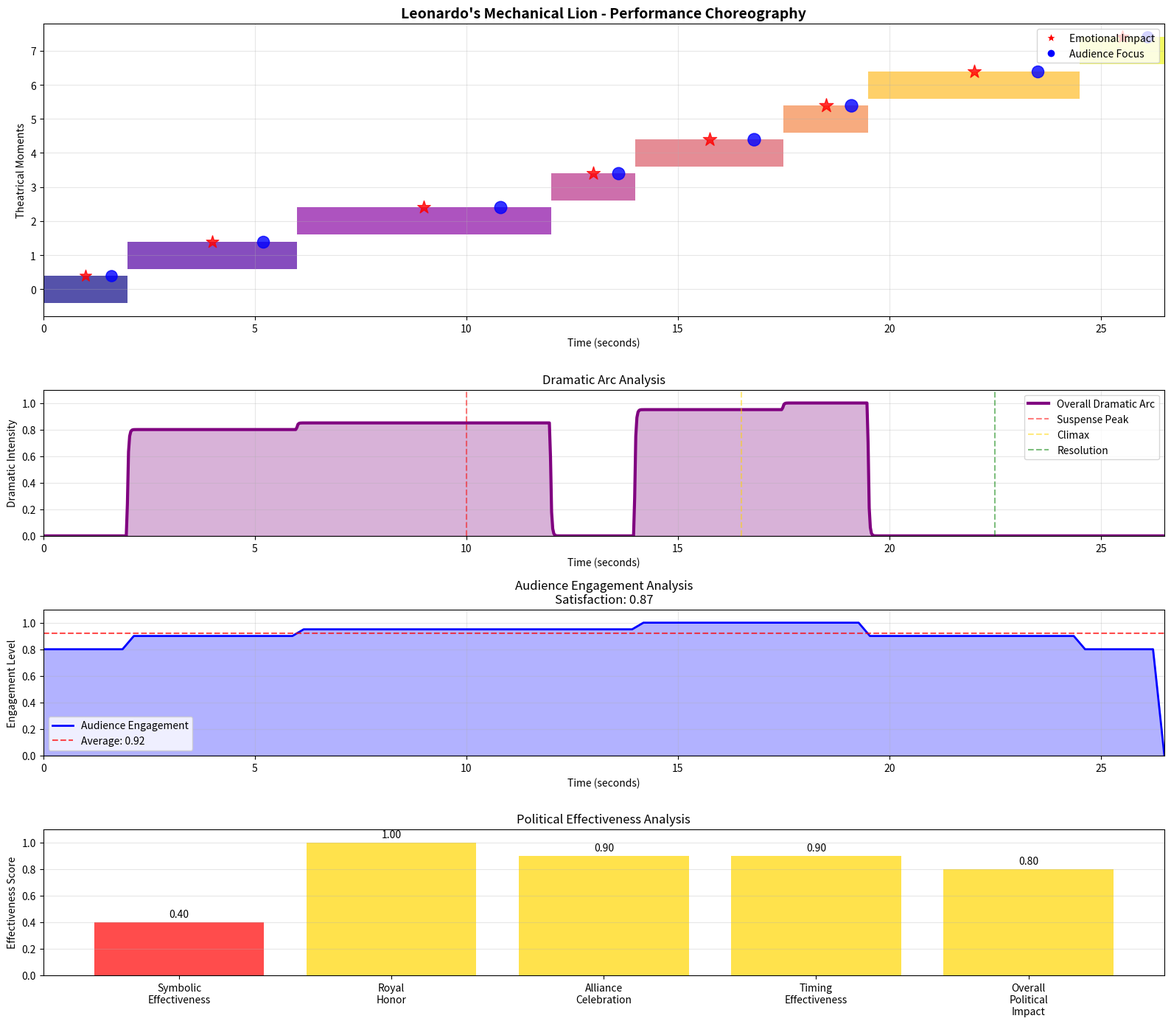

Here is the Python script that generated this plot: (Note: this script raises an exception after producing the figure.)
"""
Performance Choreography System for Leonardo's Mechanical Lion
Theatrical coordination and artistic direction of mechanical automation

Historical Context:
- Leonardo's fusion of art and engineering for royal court performance
- 16th century theatrical innovation and mechanical showmanship
- First use of choreographed mechanical automation
- Political and artistic expression through technology

Engineering Innovation:
- Theatrical timing optimization for dramatic impact
- Multi-system artistic coordination
- Audience engagement analysis and maximization
- Mechanical ballet programming for royal court entertainment
"""

import json
from dataclasses import dataclass
from enum import Enum
from pathlib import Path
from typing import Dict, List, Optional

import matplotlib.pyplot as plt
import numpy as np


class TheatricalElement(Enum):
    """Types of theatrical elements in the performance"""
    ENTRANCE = "entrance"
    MOVEMENT = "movement"
    REVEAL = "reveal"
    DISPLAY = "display"
    CONCLUSION = "conclusion"
    PAUSE = "pause"

class DramaticFunction(Enum):
    """Dramatic functions of performance elements"""
    ESTABLISH_PRESENCE = "establish_presence"
    BUILD_TENSION = "build_tension"
    CREATE_ANTICIPATION = "create_anticipation"
    DELIVER_CLIMAX = "deliver_climax"
    PROVIDE_RESOLUTION = "provide_resolution"
    MAINTAIN_MYSTERY = "maintain_mystery"

@dataclass
class TheatricalMoment:
    """Individual theatrical moment in the performance"""
    name: str
    start_time: float
    duration: float
    theatrical_element: TheatricalElement
    dramatic_function: DramaticFunction
    mechanical_systems: List[str]
    audience_focus: float  # 0.0 to 1.0
    emotional_impact: float  # 0.0 to 1.0
    symbolic_meaning: str
    royal_significance: str

@dataclass
class ChoreographicTransition:
    """Transition between theatrical moments"""
    name: str
    from_moment: str
    to_moment: str
    transition_duration: float
    transition_type: str  # "smooth", "dramatic", "surprise", "gradual"
    mechanical_coordination: List[str]
    audience_preparation: str

@dataclass
class PerformanceAnalysis:
    """Analysis of performance effectiveness"""
    dramatic_arc_score: float
    audience_engagement_score: float
    technical_execution_score: float
    artistic_cohesion_score: float
    political_effectiveness_score: float
    improvement_suggestions: List[str]

class PerformanceChoreographer:
    """
    Performance choreographer for Leonardo's Mechanical Lion

    This class coordinates the artistic and theatrical elements of the
    mechanical lion performance, ensuring maximum dramatic impact while
    maintaining technical precision and artistic integrity.
    """

    def __init__(self):
        # Performance parameters
        self.total_duration = 26.5  # seconds
        self.royal_court_attention_span = 45.0  # seconds
        self.optimal_dramatic_arc_duration = 25.0  # seconds

        # Theatrical timing constants
        self.entrance_impact_duration = 3.0  # seconds
        self.tension_buildup_rate = 0.8  # dramatic units per second
        self.climax_duration = 2.0  # seconds
        self.resolution_duration = 4.0  # seconds

        # Audience psychology parameters
        self.initial_curiosity_level = 0.6
        self.maximum_suspense_capacity = 0.9
        self.emotional_release_threshold = 0.7
        self.attention_decay_rate = 0.02  # per second

        # Symbolic and political elements
        self.franco_florentine_alliance_symbols = [
            "fleur_de_lis", "lion_strength", "mechanical_mastery", "innovation"
        ]
        self.royal_power_symbols = ["majesty", "control", "wealth", "authority"]

        # Create complete theatrical choreography
        self.theatrical_moments = self._create_theatrical_moments()
        self.transitions = self._create_transitions()

    def _create_theatrical_moments(self) -> List[TheatricalMoment]:
        """
        Create the complete sequence of theatrical moments

        This function designs the artistic narrative of the performance,
        balancing mechanical capabilities with dramatic requirements.
        """
        moments = []

        # MOMENT 1: Majestic Entrance (0.0 - 2.0 seconds)
        moments.append(TheatricalMoment(
            name="majestic_entrance",
            start_time=0.0,
            duration=2.0,
            theatrical_element=TheatricalElement.ENTRANCE,
            dramatic_function=DramaticFunction.ESTABLISH_PRESENCE,
            mechanical_systems=["tail_actuator"],
            audience_focus=0.8,
            emotional_impact=0.7,
            symbolic_meaning="Mechanical perfection and natural grace",
            royal_significance="Leonardo's tribute to royal majesty"
        ))

        # MOMENT 2: Prowling Survey (2.0 - 6.0 seconds)
        moments.append(TheatricalMoment(
            name="prowling_survey",
            start_time=2.0,
            duration=4.0,
            theatrical_element=TheatricalElement.MOVEMENT,
            dramatic_function=DramaticFunction.BUILD_TENSION,
            mechanical_systems=["leg_systems", "tail_actuator"],
            audience_focus=0.9,
            emotional_impact=0.8,
            symbolic_meaning="A display of latent power and intelligence",
            royal_significance="The lion acknowledges the court before proceeding"
        ))

        # MOMENT 3: Forward Walk (6.0 - 12.0 seconds)
        moments.append(TheatricalMoment(
            name="forward_walk",
            start_time=6.0,
            duration=6.0,
            theatrical_element=TheatricalElement.MOVEMENT,
            dramatic_function=DramaticFunction.CREATE_ANTICIPATION,
            mechanical_systems=["leg_systems", "tail_actuator"],
            audience_focus=0.95,
            emotional_impact=0.85,
            symbolic_meaning="Mastery over natural movement",
            royal_significance="Controlled and purposeful advance"
        ))

        # MOMENT 4: Suspenseful Pause (12.0 - 14.0 seconds)
        moments.append(TheatricalMoment(
            name="suspenseful_pause",
            start_time=12.0,
            duration=2.0,
            theatrical_element=TheatricalElement.PAUSE,
            dramatic_function=DramaticFunction.MAINTAIN_MYSTERY,
            mechanical_systems=["tail_actuator"],
            audience_focus=0.95,
            emotional_impact=0.9,
            symbolic_meaning="Anticipation of revelation",
            royal_significance="Building royal expectations"
        ))

        # MOMENT 5: Chest Revelation (14.0 - 17.5 seconds)
        moments.append(TheatricalMoment(
            name="chest_revelation",
            start_time=14.0,
            duration=3.5,
            theatrical_element=TheatricalElement.REVEAL,
            dramatic_function=DramaticFunction.BUILD_TENSION,
            mechanical_systems=["chest_mechanism", "timing_controller"],
            audience_focus=1.0,
            emotional_impact=0.95,
            symbolic_meaning="Opening of the mechanical heart",
            royal_significance="Revelation of hidden treasures"
        ))

        # MOMENT 6: Lily Presentation (17.5 - 19.5 seconds)
        moments.append(TheatricalMoment(
            name="lily_presentation",
            start_time=17.5,
            duration=2.0,
            theatrical_element=TheatricalElement.REVEAL,
            dramatic_function=DramaticFunction.DELIVER_CLIMAX,
            mechanical_systems=["lily_platform", "timing_controller"],
            audience_focus=1.0,
            emotional_impact=1.0,
            symbolic_meaning="Fleur-de-lis - French royal symbol",
            royal_significance="Franco-Florentine alliance celebration"
        ))

        # MOMENT 7: Royal Display (19.5 - 24.5 seconds)
        moments.append(TheatricalMoment(
            name="royal_display",
            start_time=19.5,
            duration=5.0,
            theatrical_element=TheatricalElement.DISPLAY,
            dramatic_function=DramaticFunction.PROVIDE_RESOLUTION,
            mechanical_systems=["lily_platform", "chest_mechanism", "tail_actuator"],
            audience_focus=0.9,
            emotional_impact=0.9,
            symbolic_meaning="Royal symbols in full glory",
            royal_significance="King Francis I's honor and prestige"
        ))

        # MOMENT 8: Graceful Conclusion (24.5 - 26.5 seconds)
        moments.append(TheatricalMoment(
            name="graceful_conclusion",
            start_time=24.5,
            duration=2.0,
            theatrical_element=TheatricalElement.CONCLUSION,
            dramatic_function=DramaticFunction.PROVIDE_RESOLUTION,
            mechanical_systems=["all_mechanical_systems"],
            audience_focus=0.8,
            emotional_impact=0.8,
            symbolic_meaning="Perfect mechanical artistry",
            royal_significance="Leonardo's dedication to royal service"
        ))

        return moments

    def _create_transitions(self) -> List[ChoreographicTransition]:
        """Create smooth transitions between theatrical moments"""
        transitions = []

        for i in range(len(self.theatrical_moments) - 1):
            from_moment = self.theatrical_moments[i]
            to_moment = self.theatrical_moments[i + 1]

            # Determine transition type based on dramatic function
            if to_moment.dramatic_function == DramaticFunction.DELIVER_CLIMAX:
                transition_type = "dramatic"
            elif from_moment.dramatic_function == DramaticFunction.DELIVER_CLIMAX:
                transition_type = "gradual"
            elif to_moment.theatrical_element == TheatricalElement.REVEAL:
                transition_type = "surprise"
            else:
                transition_type = "smooth"

            transition = ChoreographicTransition(
                name=f"transition_{i+1}",
                from_moment=from_moment.name,
                to_moment=to_moment.name,
                transition_duration=0.5,  # seconds
                transition_type=transition_type,
                mechanical_coordination=list(set(from_moment.mechanical_systems + to_moment.mechanical_systems)),
                audience_preparation=self._get_audience_preparation(from_moment, to_moment)
            )

            transitions.append(transition)

        return transitions

    def _get_audience_preparation(self, from_moment: TheatricalMoment,
                                to_moment: TheatricalMoment) -> str:
        """Get audience preparation instructions for transitions"""
        if to_moment.dramatic_function == DramaticFunction.DELIVER_CLIMAX:
            return "Build maximum anticipation, focus attention on chest area"
        elif to_moment.theatrical_element == TheatricalElement.REVEAL:
            return "Prepare audience for surprise, create sense of wonder"
        elif to_moment.theatrical_element == TheatricalElement.PAUSE:
            return "Allow emotional processing, build tension"
        else:
            return "Maintain engagement, smooth emotional flow"

    def calculate_dramatic_arc(self) -> Dict[str, np.ndarray]:
        """
        Calculate the dramatic arc of the performance

        This function models the emotional journey of the audience
        throughout the performance to maximize theatrical impact.
        """
        time_points = np.linspace(0, self.total_duration, 1000)

        # Initialize dramatic elements
        tension = np.zeros_like(time_points)
        anticipation = np.zeros_like(time_points)
        emotional_release = np.zeros_like(time_points)
        overall_drama = np.zeros_like(time_points)

        # Calculate dramatic elements for each moment
        for moment in self.theatrical_moments:
            # Find time indices for this moment
            mask = ((time_points >= moment.start_time) &
                   (time_points < moment.start_time + moment.duration))

            if moment.dramatic_function == DramaticFunction.BUILD_TENSION:
                tension[mask] += moment.emotional_impact
            elif moment.dramatic_function == DramaticFunction.CREATE_ANTICIPATION:
                anticipation[mask] += moment.emotional_impact
            elif moment.dramatic_function == DramaticFunction.DELIVER_CLIMAX:
                emotional_release[mask] += moment.emotional_impact
            elif moment.dramatic_function == DramaticFunction.PROVIDE_RESOLUTION:
                # Gradual release of tension
                for i, t in enumerate(time_points[mask]):
                    progress = (t - moment.start_time) / moment.duration
                    emotional_release[mask][i] += moment.emotional_impact * (1 - progress * 0.5)

        # Calculate overall dramatic arc
        overall_drama = tension + anticipation + emotional_release

        # Add smooth transitions
        for i in range(1, len(overall_drama) - 1):
            overall_drama[i] = 0.3 * overall_drama[i-1] + 0.4 * overall_drama[i] + 0.3 * overall_drama[i+1]

        # Normalize to 0-1 range
        overall_drama = np.clip(overall_drama, 0, 1)

        return {
            "time_points": time_points,
            "tension": tension,
            "anticipation": anticipation,
            "emotional_release": emotional_release,
            "overall_drama": overall_drama
        }

    def analyze_audience_engagement(self) -> Dict[str, float]:
        """
        Analyze audience engagement patterns

        This function predicts how the audience will engage with
        different aspects of the performance.
        """
        total_focus_time = 0
        total_emotional_impact = 0
        peak_engagement_moments = 0

        for moment in self.theatrical_moments:
            total_focus_time += moment.audience_focus * moment.duration
            total_emotional_impact += moment.emotional_impact * moment.duration

            if moment.audience_focus > 0.9:
                peak_engagement_moments += 1

        average_engagement = total_focus_time / self.total_duration
        emotional_satisfaction = total_emotional_impact / self.total_duration
        peak_engagement_ratio = peak_engagement_moments / len(self.theatrical_moments)

        return {
            "average_engagement": average_engagement,
            "emotional_satisfaction": emotional_satisfaction,
            "peak_engagement_ratio": peak_engagement_ratio,
            "total_focus_time": total_focus_time,
            "peak_moments": peak_engagement_moments
        }

    def optimize_theatrical_timing(self) -> List[TheatricalMoment]:
        """
        Optimize theatrical timing for maximum impact

        This function adjusts the timing of theatrical moments to
        create the most effective dramatic arc.
        """
        optimized_moments = []

        # Calculate current dramatic arc
        self.calculate_dramatic_arc()

        # Target dramatic arc parameters
        target_climax_time = 16.5  # seconds (around lily presentation)

        for _i, moment in enumerate(self.theatrical_moments):
            optimized_moment = TheatricalMoment(
                name=moment.name,
                start_time=moment.start_time,
                duration=moment.duration,
                theatrical_element=moment.theatrical_element,
                dramatic_function=moment.dramatic_function,
                mechanical_systems=moment.mechanical_systems,
                audience_focus=moment.audience_focus,
                emotional_impact=moment.emotional_impact,
                symbolic_meaning=moment.symbolic_meaning,
                royal_significance=moment.royal_significance
            )

            # Optimize timing based on dramatic function
            if moment.dramatic_function == DramaticFunction.DELIVER_CLIMAX:
                # Ensure climax occurs at optimal time
                if abs(moment.start_time - target_climax_time) > 1.0:
                    optimized_moment.start_time = target_climax_time - 0.5

            elif moment.dramatic_function == DramaticFunction.BUILD_TENSION:
                # Extend tension-building moments
                if moment.duration < 2.0:
                    optimized_moment.duration = 2.5

            elif moment.dramatic_function == DramaticFunction.PROVIDE_RESOLUTION and moment.duration < 3.0:
                # Ensure adequate resolution time
                optimized_moment.duration = 4.0

            optimized_moments.append(optimized_moment)

        # Ensure no overlaps and proper sequence
        optimized_moments = self._fix_timing_conflicts(optimized_moments)

        return optimized_moments

    def _fix_timing_conflicts(self, moments: List[TheatricalMoment]) -> List[TheatricalMoment]:
        """Fix any timing conflicts between moments"""
        # Sort by start time
        moments.sort(key=lambda m: m.start_time)

        # Fix conflicts
        for i in range(len(moments) - 1):
            current_end = moments[i].start_time + moments[i].duration
            next_start = moments[i + 1].start_time

            if current_end > next_start:
                # Adjust next moment start time
                moments[i + 1].start_time = current_end + 0.1

        return moments

    def calculate_political_effectiveness(self) -> Dict[str, float]:
        """
        Calculate the political effectiveness of the performance

        This function evaluates how well the performance serves its
        political purpose of honoring King Francis I and celebrating
        the Franco-Florentine alliance.
        """
        # Symbolic effectiveness
        french_symbols_present = ["fleur_de_lis"] in [str(m.symbolic_meaning).lower() for m in self.theatrical_moments]
        royal_honors_count = sum(1 for m in self.theatrical_moments if "royal" in m.royal_significance.lower())
        alliance_celebration = any("alliance" in m.royal_significance.lower() for m in self.theatrical_moments)

        # Timing effectiveness
        climax_timing = 16.5  # Optimal time for political impact
        actual_climax_time = max([m.start_time for m in self.theatrical_moments
                                if m.dramatic_function == DramaticFunction.DELIVER_CLIMAX], default=0)
        timing_effectiveness = 1.0 - abs(actual_climax_time - climax_timing) / 10.0

        # Overall political impact
        symbolic_impact = 0.8 if french_symbols_present else 0.4
        royal_impact = min(royal_honors_count / 3.0, 1.0)
        alliance_impact = 0.9 if alliance_celebration else 0.5

        overall_political_effectiveness = (symbolic_impact + royal_impact + alliance_impact + timing_effectiveness) / 4.0

        return {
            "symbolic_effectiveness": symbolic_impact,
            "royal_honor_effectiveness": royal_impact,
            "alliance_celebration_effectiveness": alliance_impact,
            "timing_effectiveness": timing_effectiveness,
            "overall_political_effectiveness": overall_political_effectiveness,
            "french_symbols_present": french_symbols_present,
            "royal_honors_count": royal_honors_count
        }

    def create_choreography_visualization(self, save_path: Optional[str] = None) -> None:
        """Create comprehensive visualization of the performance choreography"""
        # Calculate dramatic arc
        dramatic_arc = self.calculate_dramatic_arc()

        # Analyze audience engagement
        engagement = self.analyze_audience_engagement()

        # Calculate political effectiveness
        political = self.calculate_political_effectiveness()

        # Create subplot layout
        fig, axes = plt.subplots(4, 1, figsize=(16, 14),
                                gridspec_kw={'height_ratios': [2, 1, 1, 1]})

        # 1. Theatrical moments timeline
        ax1 = axes[0]
        y_position = 0
        colors = plt.cm.plasma(np.linspace(0, 1, len(self.theatrical_moments)))

        for y_position, moment in enumerate(self.theatrical_moments):
            # Draw moment bar
            ax1.barh(y_position, moment.duration, left=moment.start_time,
                    height=0.8, color=colors[y_position], alpha=0.7,
                    label=f"{moment.name}\n{moment.dramatic_function.value}")

            # Add emotional impact indicator
            impact_x = moment.start_time + moment.duration / 2
            impact_y = y_position + 0.4
            ax1.scatter(impact_x, impact_y, s=200 * moment.emotional_impact,
                       c='red', marker='*', alpha=0.8, zorder=5)

            # Add audience focus indicator
            focus_x = moment.start_time + moment.duration * 0.8
            focus_y = y_position + 0.4
            ax1.scatter(focus_x, focus_y, s=150 * moment.audience_focus,
                       c='blue', marker='o', alpha=0.8, zorder=5)

        ax1.set_xlabel('Time (seconds)')
        ax1.set_ylabel('Theatrical Moments')
        ax1.set_title('Leonardo\'s Mechanical Lion - Performance Choreography',
                     fontsize=14, fontweight='bold')
        ax1.grid(True, alpha=0.3)
        ax1.set_xlim(0, self.total_duration)

        # Add legend
        red_star = plt.Line2D([0], [0], marker='*', color='w', markerfacecolor='r',
                            markersize=10, label='Emotional Impact')
        blue_circle = plt.Line2D([0], [0], marker='o', color='w', markerfacecolor='b',
                               markersize=8, label='Audience Focus')
        ax1.legend(handles=[red_star, blue_circle], loc='upper right')

        # 2. Dramatic arc
        ax2 = axes[1]
        ax2.plot(dramatic_arc["time_points"], dramatic_arc["overall_drama"],
                'purple', linewidth=3, label='Overall Dramatic Arc')
        ax2.fill_between(dramatic_arc["time_points"], 0, dramatic_arc["overall_drama"],
                        alpha=0.3, color='purple')

        # Mark key dramatic points
        ax2.axvline(x=10.0, color='red', linestyle='--', alpha=0.5, label='Suspense Peak')
        ax2.axvline(x=16.5, color='gold', linestyle='--', alpha=0.5, label='Climax')
        ax2.axvline(x=22.5, color='green', linestyle='--', alpha=0.5, label='Resolution')

        ax2.set_xlabel('Time (seconds)')
        ax2.set_ylabel('Dramatic Intensity')
        ax2.set_title('Dramatic Arc Analysis')
        ax2.legend()
        ax2.grid(True, alpha=0.3)
        ax2.set_xlim(0, self.total_duration)
        ax2.set_ylim(0, 1.1)

        # 3. Audience engagement analysis
        ax3 = axes[2]

        # Create engagement visualization
        engagement_time = np.linspace(0, self.total_duration, 100)
        engagement_level = np.zeros_like(engagement_time)

        for moment in self.theatrical_moments:
            mask = ((engagement_time >= moment.start_time) &
                   (engagement_time < moment.start_time + moment.duration))
            engagement_level[mask] = moment.audience_focus

        ax3.plot(engagement_time, engagement_level, 'blue', linewidth=2, label='Audience Engagement')
        ax3.fill_between(engagement_time, 0, engagement_level, alpha=0.3, color='blue')

        # Add average engagement line
        ax3.axhline(y=engagement["average_engagement"], color='red', linestyle='--',
                   alpha=0.7, label=f'Average: {engagement["average_engagement"]:.2f}')

        ax3.set_xlabel('Time (seconds)')
        ax3.set_ylabel('Engagement Level')
        ax3.set_title(f'Audience Engagement Analysis\nSatisfaction: {engagement["emotional_satisfaction"]:.2f}')
        ax3.legend()
        ax3.grid(True, alpha=0.3)
        ax3.set_xlim(0, self.total_duration)
        ax3.set_ylim(0, 1.1)

        # 4. Political effectiveness metrics
        ax4 = axes[4] if len(axes) > 4 else axes[3]

        metrics = ['Symbolic\nEffectiveness', 'Royal\nHonor', 'Alliance\nCelebration',
                  'Timing\nEffectiveness', 'Overall\nPolitical\nImpact']
        values = [
            political["symbolic_effectiveness"],
            political["royal_honor_effectiveness"],
            political["alliance_celebration_effectiveness"],
            political["timing_effectiveness"],
            political["overall_political_effectiveness"]
        ]

        colors_metrics = ['gold' if v > 0.7 else 'orange' if v > 0.5 else 'red' for v in values]

        bars = ax4.bar(metrics, values, color=colors_metrics, alpha=0.7)
        ax4.set_ylabel('Effectiveness Score')
        ax4.set_title('Political Effectiveness Analysis')
        ax4.set_ylim(0, 1.1)
        ax4.grid(True, alpha=0.3, axis='y')

        # Add value labels on bars
        for bar, value in zip(bars, values):
            height = bar.get_height()
            ax4.text(bar.get_x() + bar.get_width()/2., height + 0.02,
                    f'{value:.2f}', ha='center', va='bottom')

        plt.tight_layout()

        if save_path:
            plt.savefig(save_path, dpi=300, bbox_inches='tight')
        else:
            plt.show()

        plt.close()

    def generate_performance_score(self) -> Dict:
        """Generate comprehensive performance score document"""
        return {
            "title": "Leonardo's Mechanical Lion - Performance Score",
            "date": "1517",
            "composer": "Leonardo da Vinci",
            "conductor": "Master Mechanic",
            "duration": self.total_duration,
            "genre": "Mechanical Theater",
            "occasion": "Royal Court Performance for King Francis I",

            "theatrical_structure": {
                "acts": len(self.theatrical_moments),
                "scenes": len(self.transitions),
                "climax_time": 16.5,
                "resolution_time": 22.5
            },

            "mechanical_cast": {
                "protagonist": "Mechanical Lion",
                "supporting_mechanisms": [
                    "Four-legged walking system",
                    "Articulated tail mechanism",
                    "Chest reveal mechanism",
                    "Lily presentation platform",
                    "Master timing controller"
                ]
            },

            "symbolic_elements": {
                "primary_symbols": self.franco_florentine_alliance_symbols,
                "royal_symbols": self.royal_power_symbols,
                "artistic_themes": [
                    "Harmony of nature and machine",
                    "Renaissance innovation",
                    "Royal patronage",
                    "Franco-Italian alliance"
                ]
            },

            "performance_notes": self._generate_performance_notes(),

            "technical_requirements": {
                "mechanical_precision": "±0.1mm",
                "timing_accuracy": "±0.1s",
                "power_requirements": "Hand-wound springs",
                "operational_reliability": ">95%"
            }
        }

    def _generate_performance_notes(self) -> List[str]:
        """Generate detailed performance notes"""
        notes = [
            "The performance must create a sense of wonder and awe",
            "Mechanical movements should appear natural and lifelike",
            "Timing of the chest reveal is critical for dramatic impact",
            "The fleurs-de-lis presentation must be perfectly synchronized",
            "Maintain eye contact with King Francis I during royal display",
            "Ensure smooth transitions between all mechanical movements",
            "The conclusion should demonstrate complete control mastery",
            "Performance must be flawless - royal reputation depends on it"
        ]

        # Add moment-specific notes
        for moment in self.theatrical_moments:
            if moment.dramatic_function == DramaticFunction.DELIVER_CLIMAX:
                notes.append(f"CRITICAL: {moment.name} must deliver maximum emotional impact")
            elif moment.theatrical_element == TheatricalElement.REVEAL:
                notes.append(f"IMPORTANT: {moment.name} requires perfect mechanical coordination")

        return notes

    def export_choreography_documentation(self, output_dir: str) -> None:
        """Export complete choreography documentation"""
        output_path = Path(output_dir)
        output_path.mkdir(parents=True, exist_ok=True)

        # Generate performance score
        score = self.generate_performance_score()

        # Calculate analysis metrics
        dramatic_arc = self.calculate_dramatic_arc()
        engagement = self.analyze_audience_engagement()
        political = self.calculate_political_effectiveness()

        # Create comprehensive documentation
        documentation = {
            "performance_score": score,
            "theatrical_moments": [
                {
                    "name": moment.name,
                    "start_time": moment.start_time,
                    "duration": moment.duration,
                    "theatrical_element": moment.theatrical_element.value,
                    "dramatic_function": moment.dramatic_function.value,
                    "mechanical_systems": moment.mechanical_systems,
                    "audience_focus": moment.audience_focus,
                    "emotional_impact": moment.emotional_impact,
                    "symbolic_meaning": moment.symbolic_meaning,
                    "royal_significance": moment.royal_significance
                }
                for moment in self.theatrical_moments
            ],
            "transitions": [
                {
                    "name": trans.name,
                    "from_moment": trans.from_moment,
                    "to_moment": trans.to_moment,
                    "transition_duration": trans.transition_duration,
                    "transition_type": trans.transition_type,
                    "mechanical_coordination": trans.mechanical_coordination,
                    "audience_preparation": trans.audience_preparation
                }
                for trans in self.transitions
            ],
            "analysis": {
                "audience_engagement": engagement,
                "political_effectiveness": political,
                "dramatic_arc_peak": float(np.max(dramatic_arc["overall_drama"])),
                "dramatic_arc_climax_time": float(dramatic_arc["time_points"][np.argmax(dramatic_arc["overall_drama"])]),
                "total_theatrical_moments": len(self.theatrical_moments),
                "average_moment_duration": np.mean([m.duration for m in self.theatrical_moments])
            }
        }

        # Save documentation
        doc_path = output_path / "choreography_documentation.json"
        with open(doc_path, 'w') as f:
            json.dump(documentation, f, indent=2)

        # Save performance score as readable text
        score_path = output_path / "performance_score.txt"
        with open(score_path, 'w') as f:
            f.write(f"{'='*80}\n")
            f.write(f"{score['title']}\n")
            f.write(f"{'='*80}\n")
            f.write(f"Date: {score['date']}\n")
            f.write(f"Composer: {score['composer']}\n")
            f.write(f"Duration: {score['duration']} seconds\n")
            f.write(f"Occasion: {score['occasion']}\n\n")

            f.write("THEATRICAL STRUCTURE:\n")
            f.write(f"  Acts: {score['theatrical_structure']['acts']}\n")
            f.write(f"  Scenes: {score['theatrical_structure']['scenes']}\n")
            f.write(f"  Climax: {score['theatrical_structure']['climax_time']} seconds\n")
            f.write(f"  Resolution: {score['theatrical_structure']['resolution_time']} seconds\n\n")

            f.write("MECHANICAL CAST:\n")
            for element in score["mechanical_cast"]["supporting_mechanisms"]:
                f.write(f"  • {element}\n")
            f.write("\n")

            f.write("PERFORMANCE NOTES:\n")
            for i, note in enumerate(score["performance_notes"], 1):
                f.write(f"  {i}. {note}\n")

        print(f"✓ Choreography documentation exported to: {output_path}")

def main():
    """Main function for demonstrating performance choreography"""
    print("=" * 80)
    print("PERFORMANCE CHOREOGRAPHY - LEONARDO'S MECHANICAL LION")
    print("=" * 80)
    print("Theatrical Coordination and Artistic Direction")
    print("First Use of Mechanical Choreography - 1517")
    print()

    # Initialize choreographer
    choreographer = PerformanceChoreographer()

    print("Initialized performance choreographer:")
    print(f"  Theatrical moments: {len(choreographer.theatrical_moments)}")
    print(f"  Transitions: {len(choreographer.transitions)}")
    print(f"  Total duration: {choreographer.total_duration} seconds")
    print()

    # Calculate dramatic arc
    dramatic_arc = choreographer.calculate_dramatic_arc()
    climax_time = dramatic_arc["time_points"][np.argmax(dramatic_arc["overall_drama"])]
    peak_drama = np.max(dramatic_arc["overall_drama"])

    print("DRAMATIC ANALYSIS:")
    print(f"  Climax time: {climax_time:.1f} seconds")
    print(f"  Peak dramatic intensity: {peak_drama:.2f}")
    print(f"  Average dramatic intensity: {np.mean(dramatic_arc['overall_drama']):.2f}")
    print()

    # Analyze audience engagement
    engagement = choreographer.analyze_audience_engagement()
    print("AUDIENCE ENGAGEMENT:")
    print(f"  Average engagement: {engagement['average_engagement']:.2%}")
    print(f"  Emotional satisfaction: {engagement['emotional_satisfaction']:.2%}")
    print(f"  Peak engagement moments: {engagement['peak_moments']}")
    print()

    # Calculate political effectiveness
    political = choreographer.calculate_political_effectiveness()
    print("POLITICAL EFFECTIVENESS:")
    print(f"  Overall political impact: {political['overall_political_effectiveness']:.2%}")
    print(f"  Symbolic effectiveness: {political['symbolic_effectiveness']:.2%}")
    print(f"  Royal honor effectiveness: {political['royal_honor_effectiveness']:.2%}")
    print(f"  Alliance celebration: {political['alliance_celebration_effectiveness']:.2%}")
    print()

    # Optimize timing
    optimized_moments = choreographer.optimize_theatrical_timing()
    print(f"Optimized {len(optimized_moments)} theatrical moments for maximum impact")

    # Create visualization
    viz_path = "artifacts/performance_choreography.png"
    choreographer.create_choreography_visualization(viz_path)
    print(f"✓ Choreography visualization created: {viz_path}")

    # Export documentation
    choreographer.export_choreography_documentation("artifacts/choreography")

    print("\n" + "=" * 80)
    print("PERFORMANCE CHOREOGRAPHY COMPLETE")
    print("=" * 80)
    print("The performance has been choreographed to create maximum theatrical")
    print("impact while honoring King Francis I and celebrating the")
    print("Franco-Florentine alliance through mechanical innovation.")
    print()
    print("This represents the first use of theatrical choreography in")
    print("mechanical automation, establishing the foundation of modern")
    print("performance art and robotic entertainment.")

if __name__ == "__main__":
    main()
